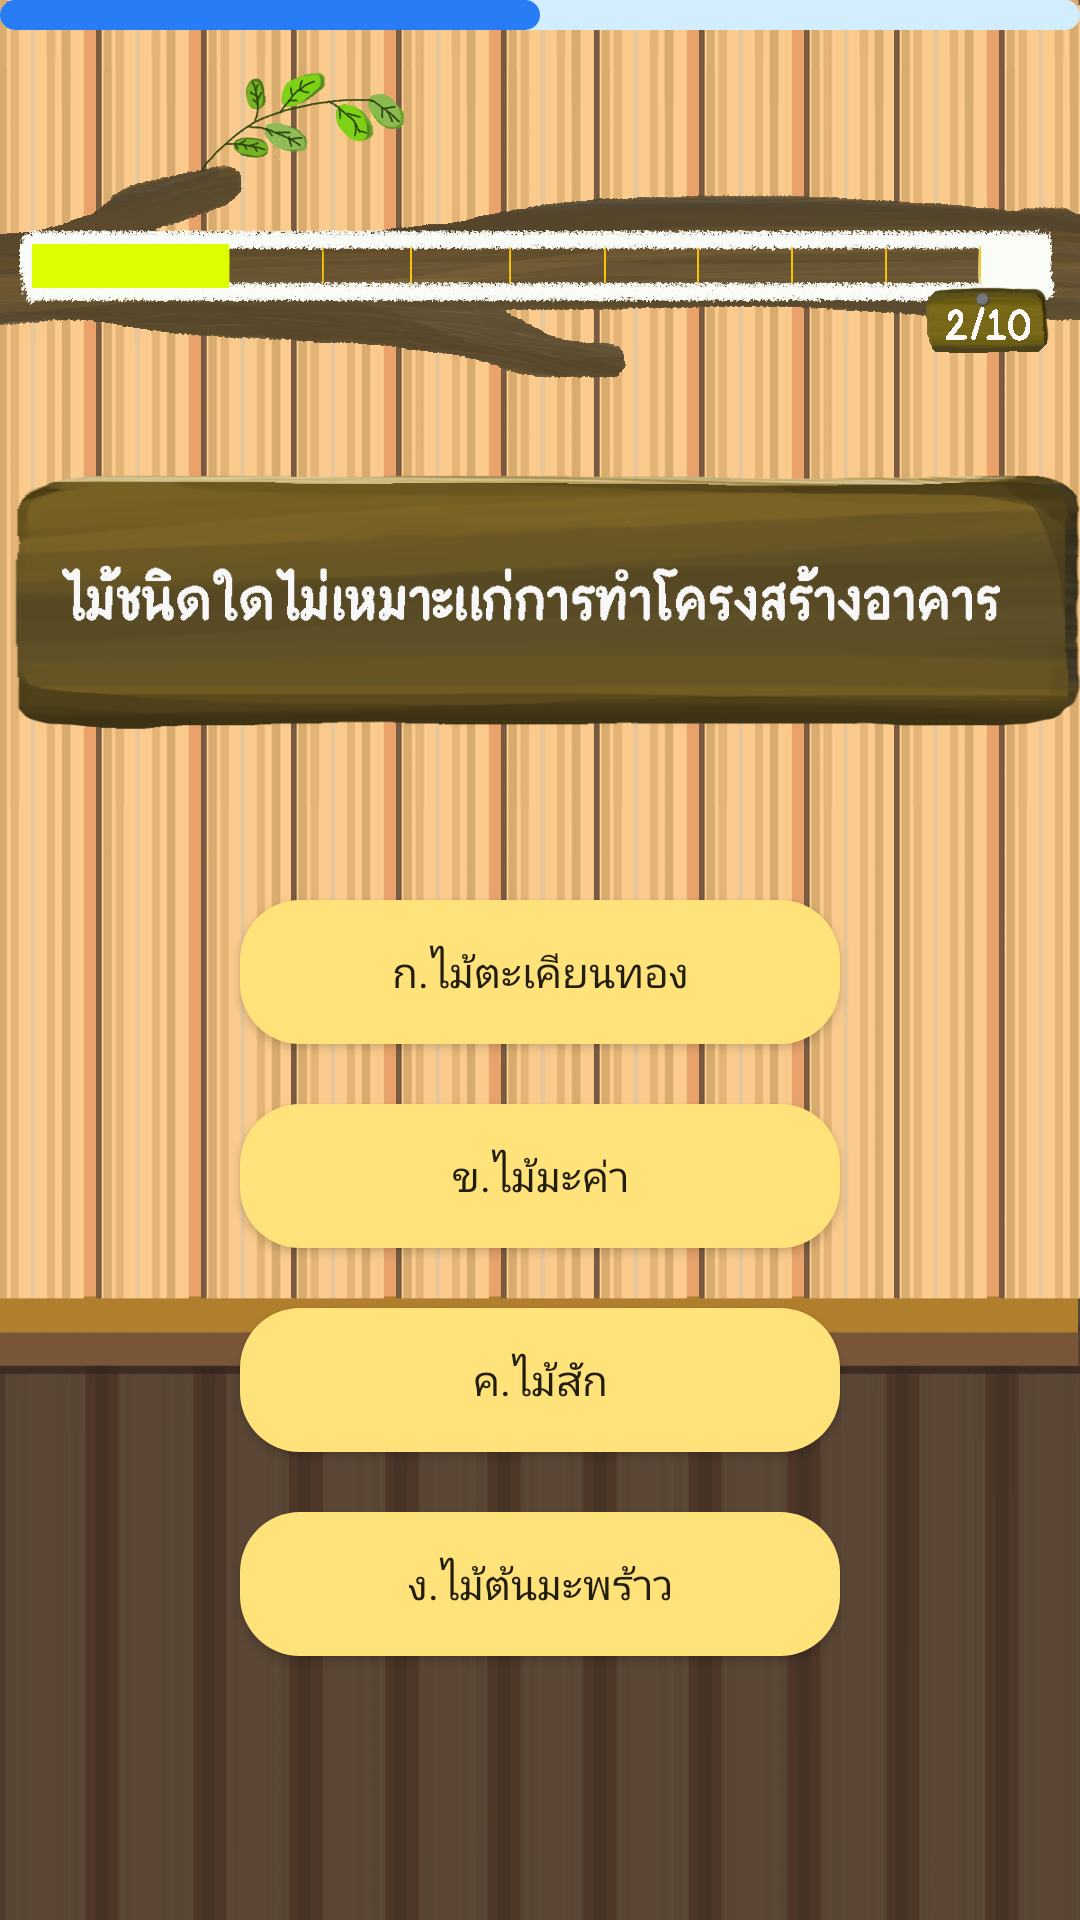

Reconstruct the res/layout file that produces this screen, plus the resources it refers to.
<!-- AndroidManifest.xml: application theme Theme.ProjectAJWongYosWOOD -->
<!-- res/layout/activity_quiz_page_no2.xml -->
<?xml version="1.0" encoding="utf-8"?>
<RelativeLayout xmlns:android="http://schemas.android.com/apk/res/android"
    xmlns:app="http://schemas.android.com/apk/res-auto"
    xmlns:tools="http://schemas.android.com/tools"
    android:layout_width="match_parent"
    android:id="@+id/bgg1"
    android:layout_height="match_parent"
    android:background="@drawable/bg1"
    tools:context=".QuizPageNo2">
    <ProgressBar
        android:id="@+id/progressani"
        android:layout_width="match_parent"
        style="?android:progressBarStyleHorizontal"
        android:progress="50"
        android:progressDrawable="@drawable/loadpage"
        android:layout_height="10dp"/>
    <ImageView
        android:id="@+id/imageView3"
        android:layout_width="wrap_content"
        android:layout_height="150dp"
        app:layout_constraintEnd_toEndOf="parent"
        app:layout_constraintHorizontal_bias="0.0"
        app:layout_constraintStart_toStartOf="parent"
        app:srcCompat="@drawable/barquiz2"
        tools:layout_editor_absoluteY="0dp" />

    <ImageView
        android:id="@+id/imageView4"
        android:layout_width="wrap_content"
        android:layout_height="100dp"
        android:layout_below="@+id/imageView3"
        android:layout_alignParentTop="true"
        android:layout_centerHorizontal="true"
        android:layout_marginTop="150dp"
        app:srcCompat="@drawable/question_quiz02" />

    <Button
        android:id="@+id/buttonChoiceNo1c2"
        android:layout_width="200dp"
        android:layout_height="wrap_content"
        android:layout_below="@+id/imageView4"
        android:layout_centerHorizontal="true"
        android:layout_marginTop="50dp"
        android:background="@drawable/stylechoice"
        android:text="ก.ไม้ตะเคียนทอง" />

    <Button
        android:id="@+id/buttonChoiceNo2c2"
        android:layout_width="200dp"
        android:layout_height="wrap_content"
        android:layout_below="@+id/buttonChoiceNo1c2"
        android:layout_centerInParent="true"
        android:layout_marginTop="20dp"

        android:background="@drawable/stylechoice"
        android:text="ข.ไม้มะค่า" />

    <Button
        android:id="@+id/buttonChoiceNo3c2"
        android:layout_width="200dp"
        android:layout_height="wrap_content"
        android:layout_below="@+id/buttonChoiceNo2c2"
        android:layout_centerHorizontal="true"
        android:layout_marginTop="20dp"
        android:background="@drawable/stylechoice"
        android:text="ค.ไม้สัก" />

    <Button
        android:id="@+id/buttonChoiceNo4c2"
        android:layout_width="200dp"
        android:layout_height="wrap_content"
        android:layout_below="@+id/buttonChoiceNo3c2"
        android:layout_centerHorizontal="true"
        android:layout_marginTop="20dp"

        android:background="@drawable/stylechoice"
        android:text="ง.ไม้ต้นมะพร้าว" />

    <ImageView
        android:id="@+id/imageViewWong3"
        android:layout_width="53dp"
        android:layout_height="46dp"
        android:layout_alignParentTop="true"
        android:layout_alignParentEnd="true"
        android:layout_marginStart="5dp"
        android:layout_marginTop="303dp"
        android:layout_marginEnd="45dp"
        android:layout_toEndOf="@+id/buttonChoiceNo1c2"
        android:visibility="invisible"

        app:srcCompat="@mipmap/wrong" />

    <ImageView
        android:id="@+id/imageViewWong1"
        android:layout_width="53dp"
        android:layout_height="46dp"
        android:layout_marginStart="5dp"

        android:layout_marginTop="370dp"

        android:layout_marginEnd="45dp"
        android:layout_toEndOf="@+id/buttonChoiceNo2c2"
        android:visibility="invisible"
        app:srcCompat="@mipmap/wrong" />

    <ImageView
        android:id="@+id/imageViewWong2"
        android:layout_width="53dp"
        android:layout_height="46dp"

        android:layout_alignParentTop="true"
        android:layout_alignParentEnd="true"
        android:layout_centerVertical="true"

        android:layout_marginStart="5dp"
        android:layout_marginTop="438dp"
        android:layout_marginEnd="42dp"
        android:layout_toEndOf="@+id/buttonChoiceNo3c2"
        android:visibility="invisible"
        app:srcCompat="@mipmap/wrong" />

    <ImageView

        android:id="@+id/imageViewAcc"
        android:layout_width="53dp"
        android:layout_height="46dp"
        android:layout_alignParentTop="true"
        android:layout_alignParentEnd="true"
        android:layout_centerVertical="true"
        android:layout_marginStart="5dp"
        android:layout_marginTop="507dp"
        android:layout_marginEnd="40dp"
        android:layout_toEndOf="@+id/buttonChoiceNo4c2"

        android:visibility="invisible"
        app:srcCompat="@mipmap/accept" />


</RelativeLayout>
<!-- resources referenced by this layout -->
<resources>
  <!-- drawable barquiz2: png bitmap (drawable, 146075 bytes) -->
  <!-- drawable bg1: png bitmap (drawable, 68249 bytes) -->
  <!-- drawable loadpage (drawable) -->
  <?xml version="1.0" encoding="utf-8"?>
  <layer-list xmlns:android="http://schemas.android.com/apk/res/android">
      <item android:id="@android:id/background">
          <shape>
              <corners android:radius="6dp"/>
              <solid android:color="#D2EDFC"/>
          </shape>
      </item>
      <item android:id="@android:id/progress">
          <scale android:scaleWidth="100%">
              <shape android:shape="rectangle">
                  <corners android:radius="6dp"/>
                  <solid android:color="#287CF6"/>
              </shape>
          </scale>
      </item>
  </layer-list>
  <!-- drawable question_quiz02: png bitmap (drawable-v24, 74684 bytes) -->
  <!-- drawable stylechoice (drawable) -->
  <?xml version="1.0" encoding="utf-8"?>
  <shape xmlns:android="http://schemas.android.com/apk/res/android">
      <solid android:color="#FFE27A"></solid>
      <corners android:radius="20dp"></corners>
  </shape>
  <!-- mipmap wrong: png bitmap (mipmap-xxxhdpi, 28787 bytes) -->
  <style name="Theme.ProjectAJWongYosWOOD" parent="Theme.AppCompat.DayNight.NoActionBar">
          
          <item name="colorPrimary">@color/purple_500</item>
          <item name="colorPrimaryVariant">@color/purple_700</item>
          <item name="colorOnPrimary">@color/black</item>
          
          <item name="colorSecondary">@color/teal_200</item>
          <item name="colorSecondaryVariant">@color/teal_700</item>
          <item name="colorOnSecondary">@color/black</item>
          
          <item name="android:statusBarColor" tools:targetApi="l">?attr/colorPrimaryVariant</item>
          <item name="fontFamily">@font/font1</item>
          
      </style>
  <!-- not gathered from this repository: default colours our renderer supplied (Android Studio template values) -->
  <color name="purple_500">#FF6200EE</color>
  <color name="purple_700">#FF3700B3</color>
  <color name="teal_200">#FF03DAC5</color>
  <color name="teal_700">#FF018786</color>
  <color name="black">#FF000000</color>
</resources>
